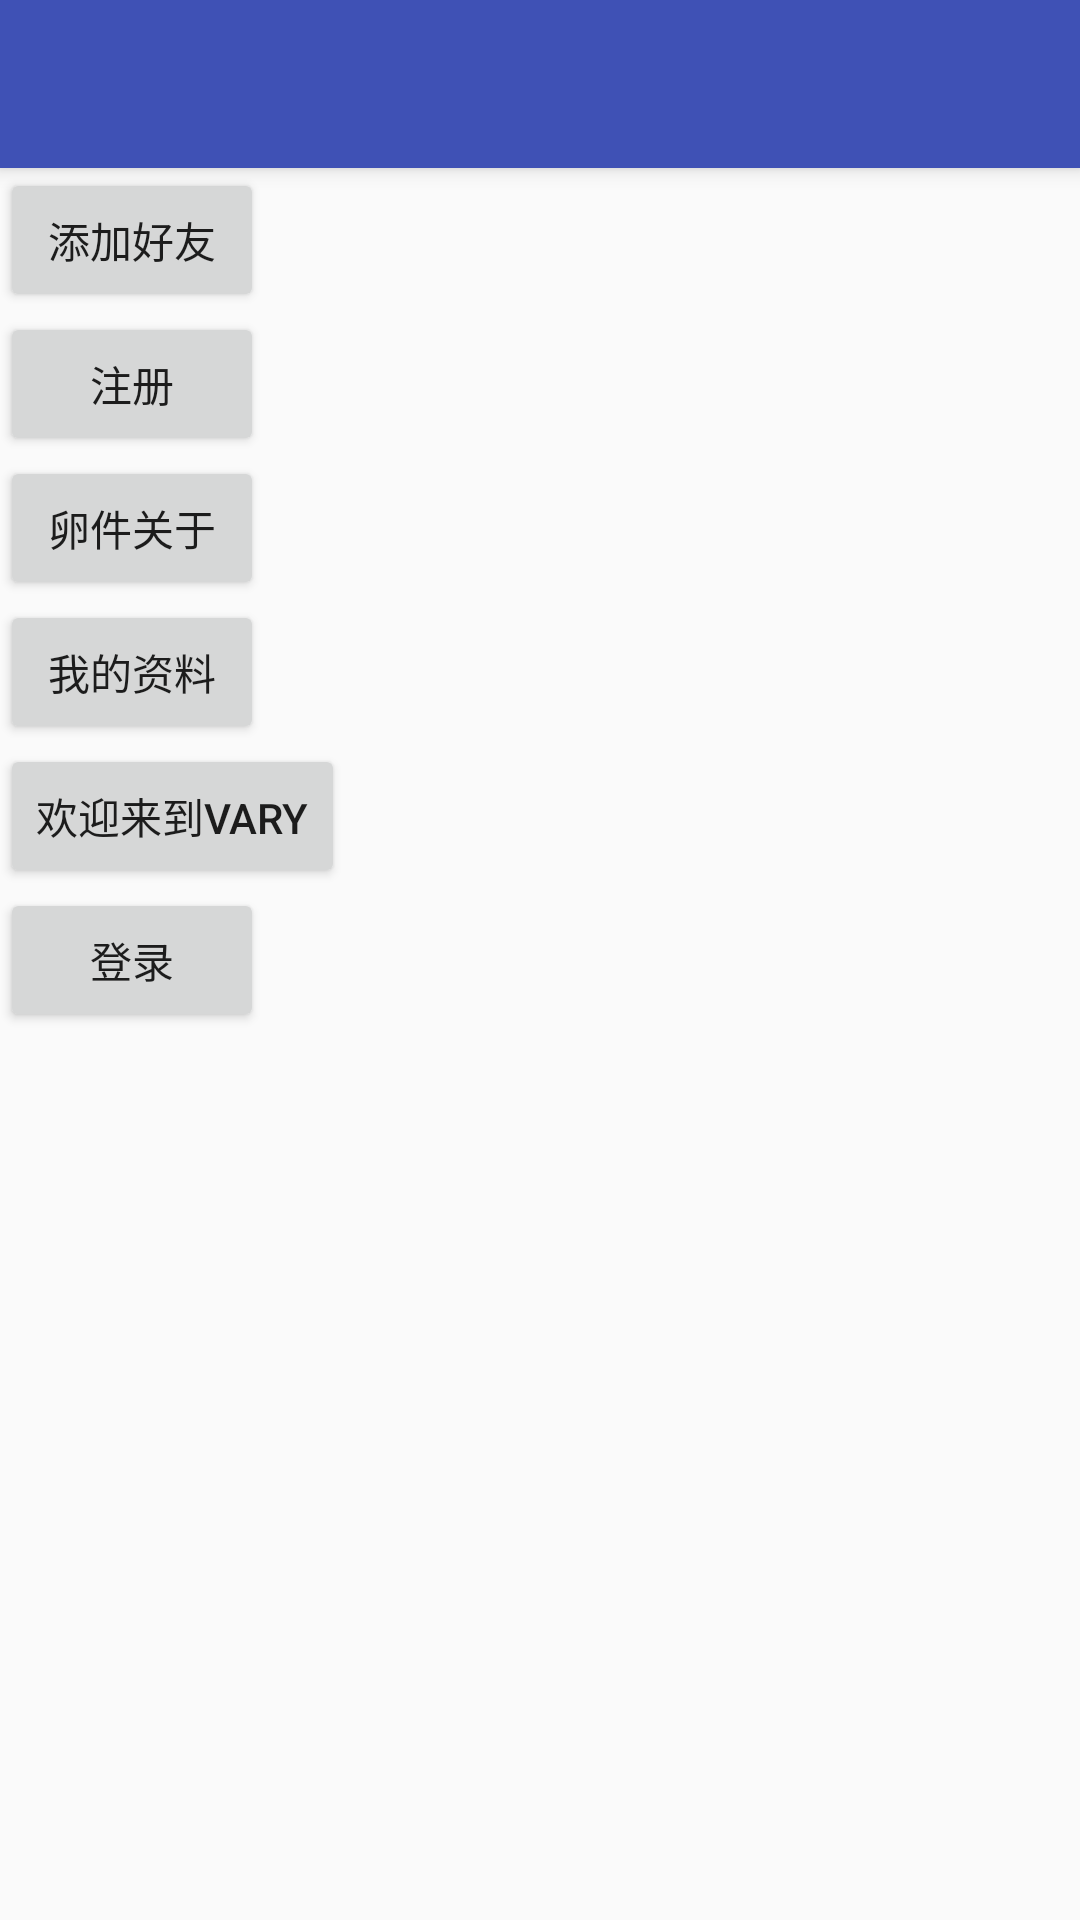

The Android layout XML behind this screen, and the referenced resources:
<!-- AndroidManifest.xml: activity theme AppTheme.NoActionBar -->
<!-- res/layout/activity_main.xml -->
<?xml version="1.0" encoding="utf-8"?>
<android.support.design.widget.CoordinatorLayout
	xmlns:android="http://schemas.android.com/apk/res/android"
	xmlns:app="http://schemas.android.com/apk/res-auto"
	android:layout_width="match_parent"
	android:layout_height="match_parent"
	android:fitsSystemWindows="true">

	<android.support.design.widget.AppBarLayout
		android:layout_width="match_parent"
		android:layout_height="wrap_content"
		android:theme="@style/AppTheme.AppBarOverlay">

		<android.support.v7.widget.Toolbar
			android:layout_width="match_parent"
			android:layout_height="?attr/actionBarSize"
			android:background="?attr/colorPrimary"
			app:popupTheme="@style/AppTheme.PopupOverlay"
			android:id="@+id/mainToolbar1"/>

	</android.support.design.widget.AppBarLayout>

	<LinearLayout
		android:layout_width="match_parent"
		android:layout_height="match_parent"
		android:orientation="vertical"
		android:layout_marginTop="?attr/actionBarSize">

		<Button
			android:layout_width="wrap_content"
			android:layout_height="wrap_content"
			android:text="添加好友"
			android:onClick="add"/>

		<Button
			android:layout_width="wrap_content"
			android:layout_height="wrap_content"
			android:text="注册"
			android:onClick="register"/>

		<Button
			android:layout_width="wrap_content"
			android:layout_height="wrap_content"
			android:text="卵件关于"
			android:onClick="about"/>

		<Button
			android:layout_width="wrap_content"
			android:layout_height="wrap_content"
			android:text="我的资料"
			android:onClick="my"/>
		
		<Button
			android:layout_width="wrap_content"
			android:layout_height="wrap_content"
			android:text="欢迎来到vary"
			android:onClick="welcome"/>

		<Button
			android:layout_width="wrap_content"
			android:layout_height="wrap_content"
			android:text="登录"
			android:onClick="login"/>
		
	</LinearLayout>

</android.support.design.widget.CoordinatorLayout>
<!-- resources referenced by this layout -->
<resources>
  <style name="AppTheme.AppBarOverlay" parent="ThemeOverlay.AppCompat.Dark.ActionBar" />
  <style name="AppTheme.PopupOverlay" parent="ThemeOverlay.AppCompat.Light" />
  <style name="AppTheme.NoActionBar">
          <item name="windowActionBar">false</item>
          <item name="windowNoTitle">true</item>
      </style>
</resources>
